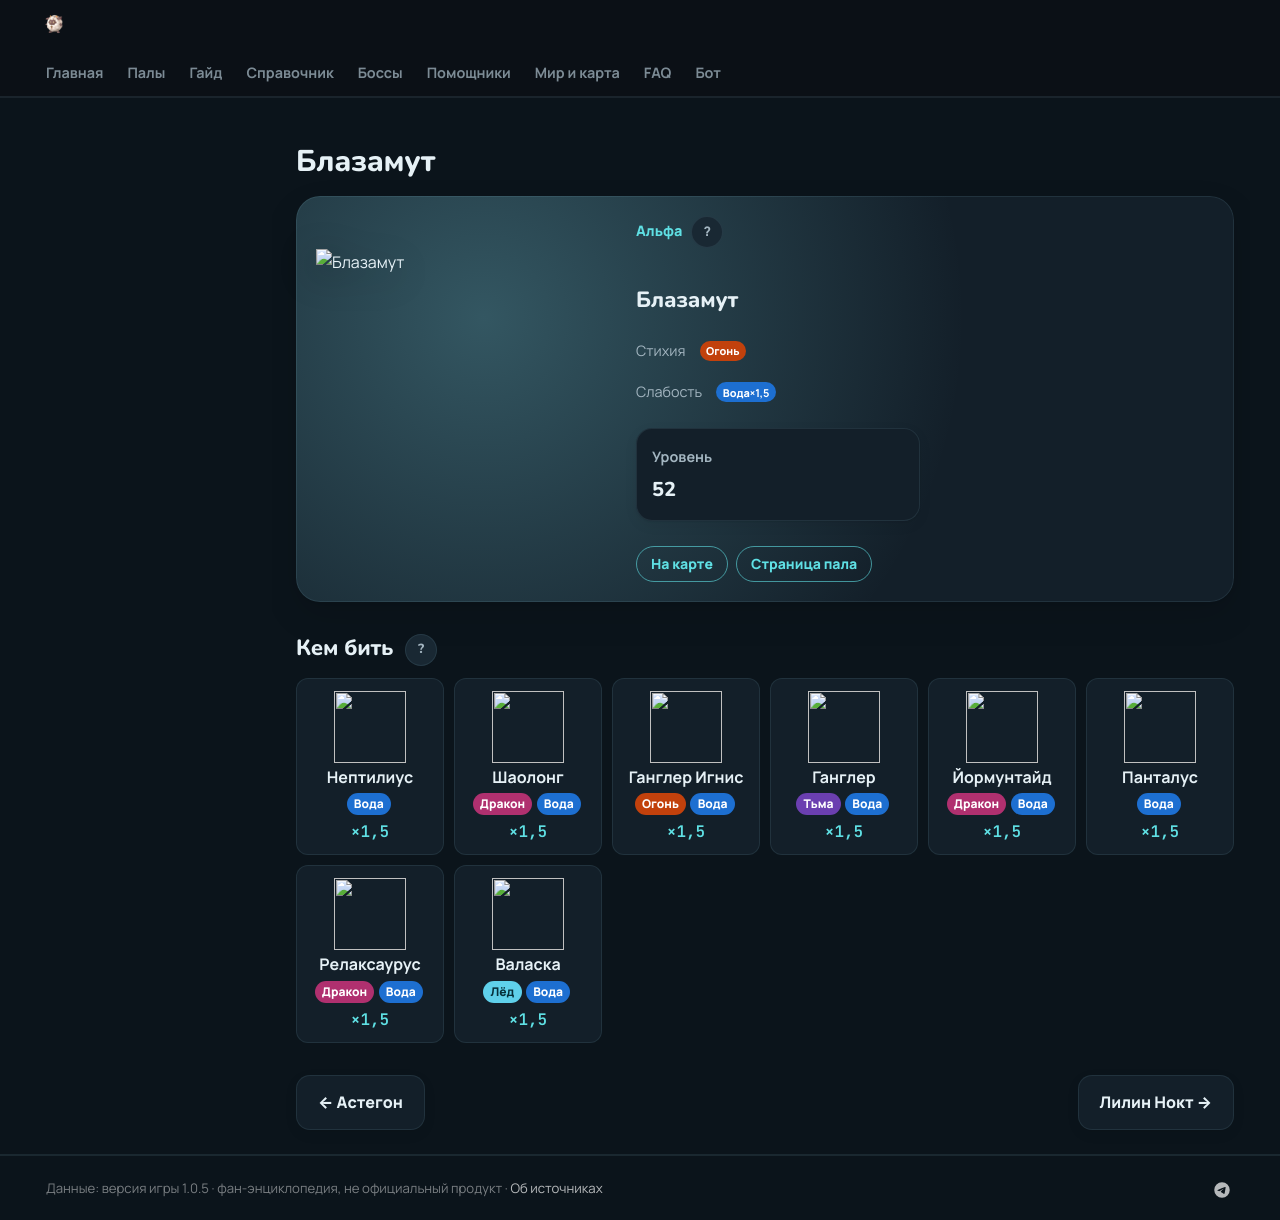

repository: 39den/palwiki · page: boss/alpha_blazamut/index.html · generator: mkdocs

---
hide: [toc]
---
# Блазамут

<div class="boss-hero" data-el="fire" markdown="0"><img class="bimg" src="../../pp/art/KingBahamut-512.webp" srcset="../../pp/art/KingBahamut-384.webp 384w, ../../pp/art/KingBahamut-512.webp 512w, ../../pp/art/KingBahamut-768.webp 768w" sizes="(max-width:700px) 70vw, 360px" alt="Блазамут" width="512" height="512" decoding="async" fetchpriority="high"><div class="bi"><span class="kind">👑 Альфа <button class="hlp" data-h="boss">?</button></span><h2>Блазамут</h2><div class="bel"><span class="il">Стихия</span><span class="el el-fire">Огонь</span></div><div class="wk"><span class="il">Слабость</span><span class="el el-water">Вода <b class="mx">×1,5</b></span></div><div class="bmodes n1"><input type="radio" name="bmode" id="bm0" checked><label for="bm0">Альфа</label><div class="bmp"><div class=itiles><div class="it"><span class="ii">⭐</span><span class="il">Уровень</span><b>49</b></div></div></div></div><div class="bb"><a class="md-button" href="../../map/?q=Блазамут">📍 На карте</a><a class="md-button" href="../../4_spravochniki/paly/blazamut/">Страница пала</a></div></div></div>

## 💥 Кем бить <button class="hlp" data-tip="Палы, которые бьют по слабости босса, — сверху самые эффективные (×1,5 и выше). Нажми на пала — откроется его сборка: там видно, сколько ударов нужно против этого босса.">?</button>

<div class="ctrs" markdown="0"><a class="ctr card-link" href="../../4_spravochniki/paly/neptilius/#bld"><img src="../../pp/art/PoseidonOrca-256.webp" width="96" height="96" alt="" loading="lazy" decoding="async"><b>Нептилиус</b><span class="ctr-el"><span class="el el-water">Вода</span></span><span class="ctr-x">×1,5</span></a><a class="ctr card-link" href="../../4_spravochniki/paly/shaolong/#bld"><img src="../../pp/art/BlueSkyDragon-256.webp" width="96" height="96" alt="" loading="lazy" decoding="async"><b>Шаолонг</b><span class="ctr-el"><span class="el el-dragon">Дракон</span><span class="el el-water">Вода</span></span><span class="ctr-x">×1,5</span></a><a class="ctr card-link" href="../../4_spravochniki/paly/ghangler_ignis/#bld"><img src="../../pp/art/GhostAnglerfish_Fire-256.webp" width="96" height="96" alt="" loading="lazy" decoding="async"><b>Ганглер Игнис</b><span class="ctr-el"><span class="el el-fire">Огонь</span><span class="el el-water">Вода</span></span><span class="ctr-x">×1,5</span></a><a class="ctr card-link" href="../../4_spravochniki/paly/ghangler/#bld"><img src="../../pp/art/GhostAnglerfish-256.webp" width="96" height="96" alt="" loading="lazy" decoding="async"><b>Ганглер</b><span class="ctr-el"><span class="el el-dark">Тьма</span><span class="el el-water">Вода</span></span><span class="ctr-x">×1,5</span></a><a class="ctr card-link" href="../../4_spravochniki/paly/jormuntide/#bld"><img src="../../pp/art/Umihebi-256.webp" width="96" height="96" alt="" loading="lazy" decoding="async"><b>Йормунтайд</b><span class="ctr-el"><span class="el el-dragon">Дракон</span><span class="el el-water">Вода</span></span><span class="ctr-x">×1,5</span></a><a class="ctr card-link" href="../../4_spravochniki/paly/panthalus/#bld"><img src="../../pp/art/KingWhale-256.webp" width="96" height="96" alt="" loading="lazy" decoding="async"><b>Панталус</b><span class="ctr-el"><span class="el el-water">Вода</span></span><span class="ctr-x">×1,5</span></a><a class="ctr card-link" href="../../4_spravochniki/paly/relaxaurus/#bld"><img src="../../pp/art/LazyDragon-256.webp" width="96" height="96" alt="" loading="lazy" decoding="async"><b>Релаксаурус</b><span class="ctr-el"><span class="el el-dragon">Дракон</span><span class="el el-water">Вода</span></span><span class="ctr-x">×1,5</span></a><a class="ctr card-link" href="../../4_spravochniki/paly/whalaska/#bld"><img src="../../pp/art/IceNarwhal-256.webp" width="96" height="96" alt="" loading="lazy" decoding="async"><b>Валаска</b><span class="ctr-el"><span class="el el-ice">Лёд</span><span class="el el-water">Вода</span></span><span class="ctr-x">×1,5</span></a></div>

<div class="pn" markdown="0"><a class="card-link" href="../../boss/alpha_astegon/">← Астегон</a><a class="card-link" href="../../boss/alpha_lyleen_noct/">Лилин Нокт →</a></div>
